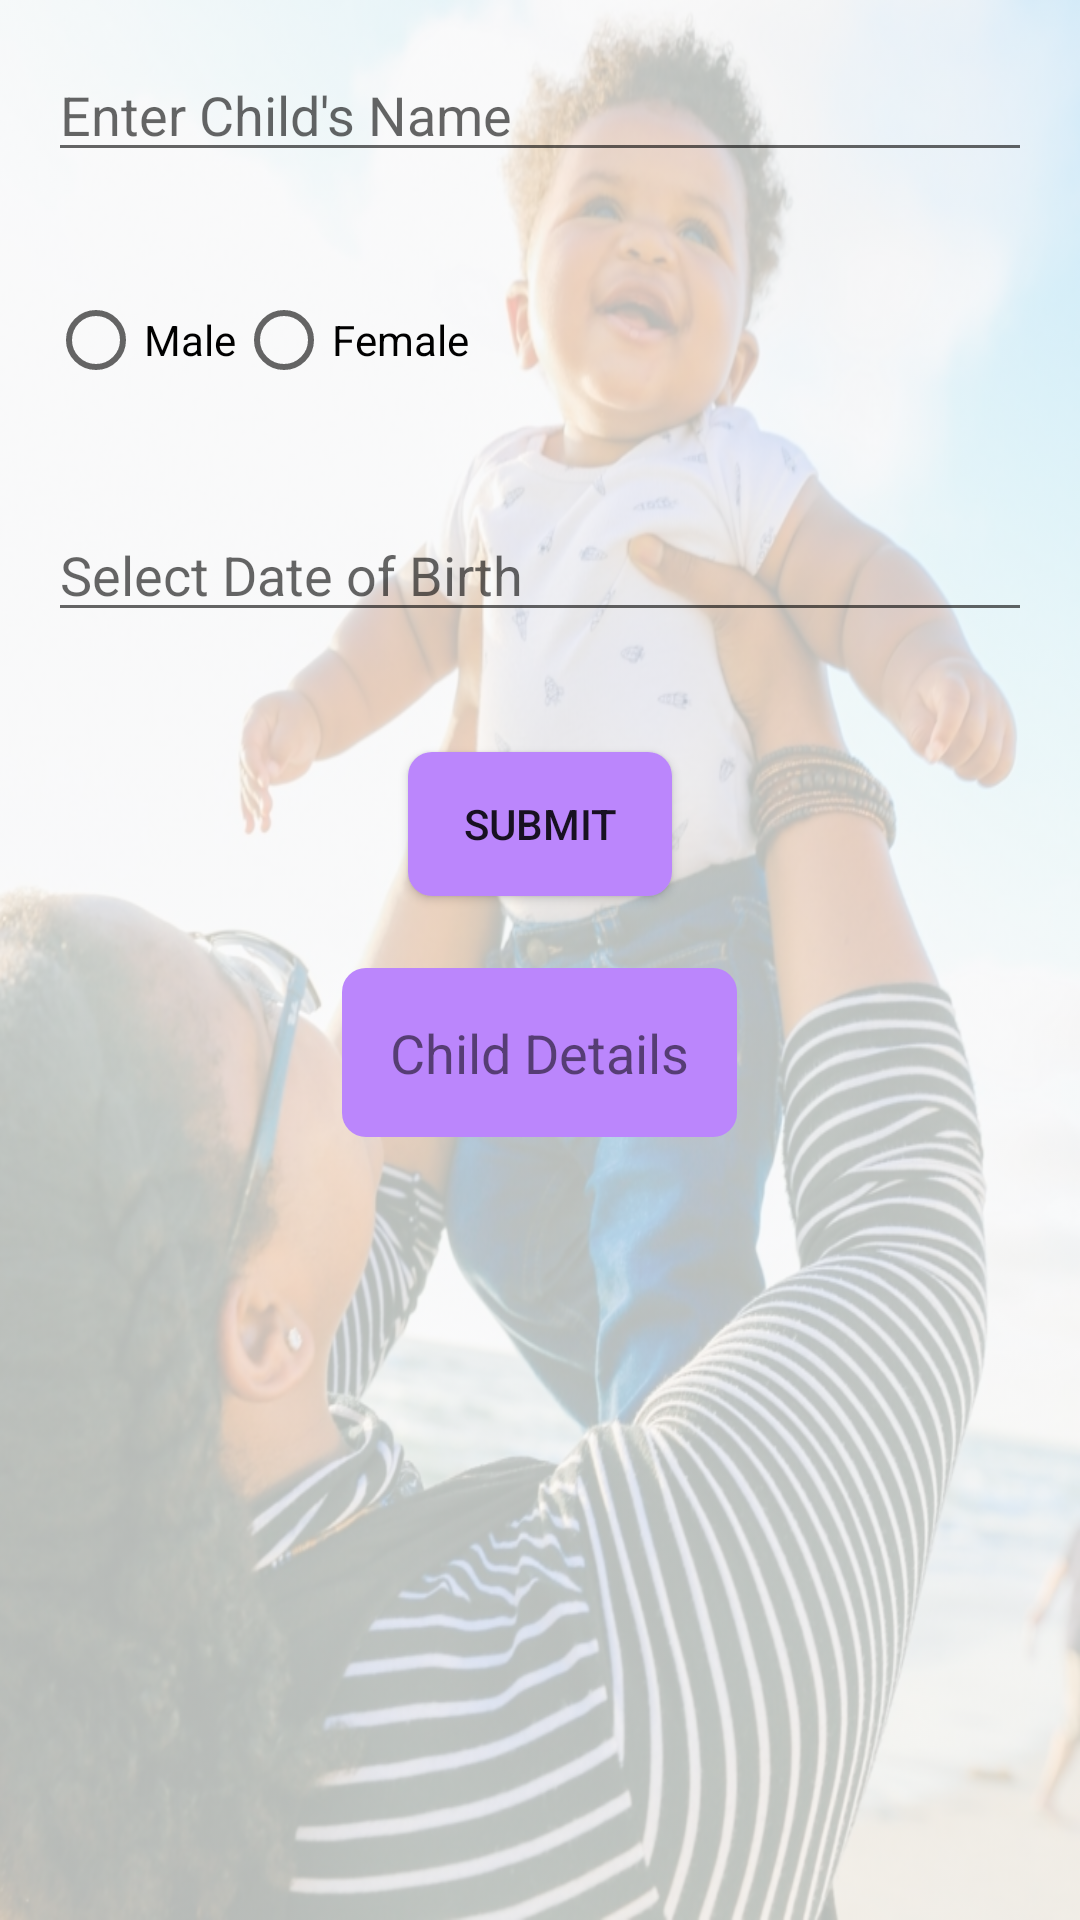

Layout XML and referenced resources for this Android screen:
<!-- AndroidManifest.xml: application theme Theme.CHILDHEALTH -->
<!-- res/layout/activity_vaccination.xml -->
<?xml version="1.0" encoding="utf-8"?>
<RelativeLayout xmlns:android="http://schemas.android.com/apk/res/android"
    android:id="@+id/activity_vaccination"
    android:layout_width="match_parent"
    android:layout_height="match_parent">

    <ImageView
        android:id="@+id/backgroundImageView"
        android:layout_width="match_parent"
        android:layout_height="match_parent"
        android:src="@drawable/bb"
        android:scaleType="fitXY"
        android:alpha="0.3" /> 


    <EditText
        android:id="@+id/child_name_edit_text"
        android:layout_width="match_parent"
        android:layout_height="wrap_content"
        android:hint="Enter Child's Name"
        android:layout_margin="16dp"/>

    <RadioGroup
        android:id="@+id/gender_radio_group"
        android:layout_width="match_parent"
        android:layout_height="wrap_content"
        android:layout_below="@id/child_name_edit_text"
        android:orientation="horizontal"
        android:padding="16dp">

        <RadioButton
            android:id="@+id/male_radio_button"
            android:layout_width="wrap_content"
            android:layout_height="wrap_content"
            android:text="Male"/>

        <RadioButton
            android:id="@+id/female_radio_button"
            android:layout_width="wrap_content"
            android:layout_height="wrap_content"
            android:text="Female"/>
    </RadioGroup>

    <EditText
        android:id="@+id/dob_edit_text"
        android:layout_width="match_parent"
        android:layout_height="wrap_content"
        android:layout_below="@id/gender_radio_group"
        android:hint="Select Date of Birth"
        android:focusable="false"
        android:layout_margin="16dp"/>

    <Button
        android:id="@+id/submit_button"
        android:layout_width="wrap_content"
        android:layout_height="wrap_content"
        android:layout_below="@id/dob_edit_text"
        android:layout_centerHorizontal="true"
        android:background="@drawable/text_box_background"
        android:text="Submit"
        android:layout_marginTop="24dp"/>

    <RelativeLayout
        android:id="@+id/baby_details_layout"
        android:layout_width="match_parent"
        android:layout_height="wrap_content"
        android:layout_below="@id/submit_button"
        android:layout_centerHorizontal="true"
        android:layout_marginTop="24dp">



        <TextView
            android:id="@+id/textViewDateTime"
            android:layout_width="wrap_content"
            android:layout_height="wrap_content"
            android:text="Child Details"
            android:textSize="18sp"
            android:layout_centerInParent="true"
            android:background="@drawable/text_box_background"
            android:padding="16dp"/>

    </RelativeLayout>

</RelativeLayout>
<!-- resources referenced by this layout -->
<resources>
  <!-- drawable bb: jpg bitmap (drawable-v24, 366247 bytes) -->
  <!-- drawable text_box_background (drawable) -->
  <shape xmlns:android="http://schemas.android.com/apk/res/android"
      android:shape="rectangle">
      <solid android:color="#FFBB86FC" /> 
      <corners android:radius="8dp" /> 
  </shape>
  <style name="Theme.CHILDHEALTH" parent="Theme.MaterialComponents.DayNight.DarkActionBar">
          
          <item name="colorPrimary">@color/purple_500</item>
          <item name="colorPrimaryVariant">@color/purple_700</item>
          <item name="colorOnPrimary">@color/white</item>
          
          <item name="colorSecondary">@color/teal_200</item>
          <item name="colorSecondaryVariant">@color/teal_700</item>
          <item name="colorOnSecondary">@color/black</item>
          
          <item name="android:statusBarColor" tools:targetApi="l">?attr/colorPrimaryVariant</item>
          
      </style>
  <color name="purple_500">#FF6200EE</color>
  <color name="purple_700">#FF3700B3</color>
  <color name="white">#FFFFFFFF</color>
  <color name="teal_200">#FF03DAC5</color>
  <color name="teal_700">#FF018786</color>
  <color name="black">#FF000000</color>
</resources>
